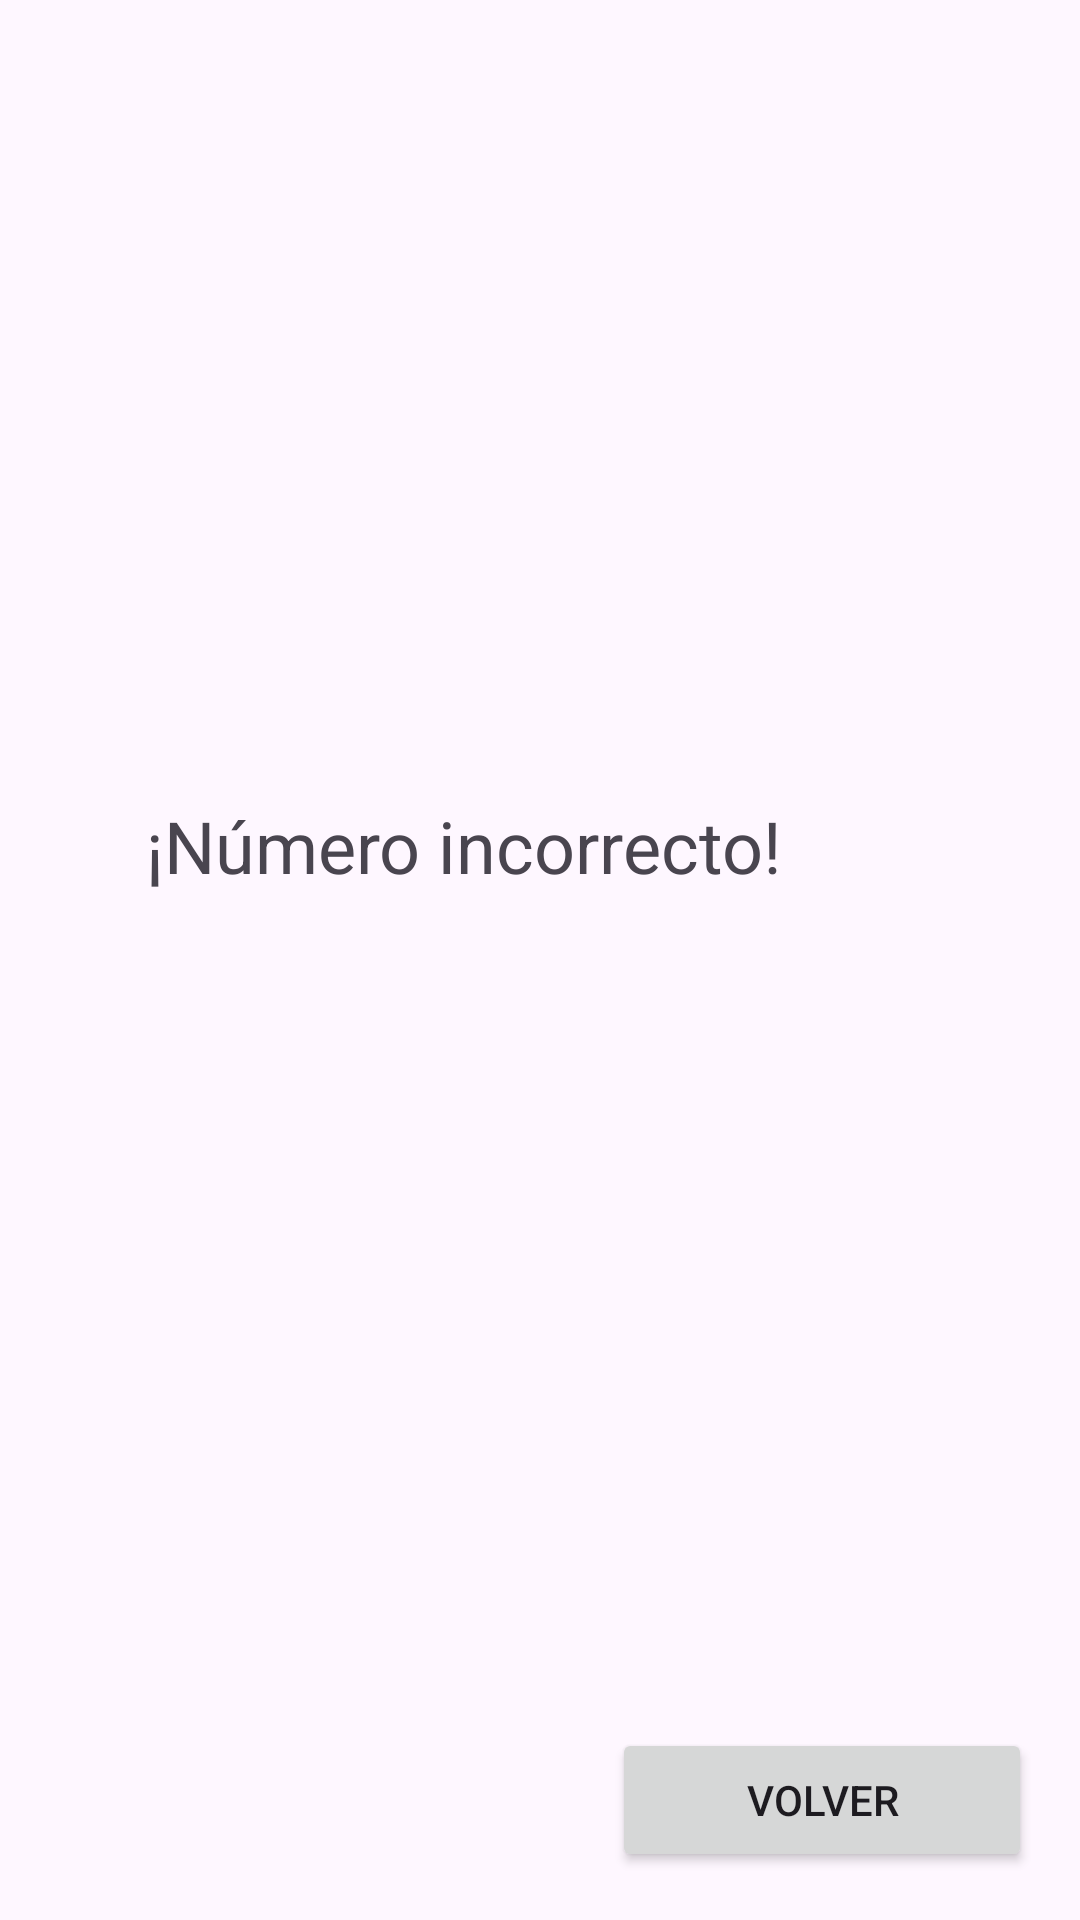

Android layout source for this screen:
<!-- AndroidManifest.xml: application theme Theme.IMC_Application -->
<!-- res/layout/activity_error.xml -->
<?xml version="1.0" encoding="utf-8"?>
<androidx.constraintlayout.widget.ConstraintLayout xmlns:android="http://schemas.android.com/apk/res/android"
    xmlns:app="http://schemas.android.com/apk/res-auto"
    xmlns:tools="http://schemas.android.com/tools"
    android:layout_width="match_parent"
    android:layout_height="match_parent">

    <LinearLayout
        android:id="@+id/gra"
        android:layout_width="410dp"
        android:layout_height="400dp"
        android:layout_marginStart="1dp"
        android:layout_marginTop="1dp"
        android:layout_marginEnd="1dp"
        android:layout_marginBottom="150dp"
        android:gravity="center"
        android:orientation="vertical"
        app:layout_constraintBottom_toBottomOf="parent"
        app:layout_constraintEnd_toEndOf="parent"
        app:layout_constraintHorizontal_bias="1.0"
        app:layout_constraintStart_toStartOf="parent"
        app:layout_constraintTop_toTopOf="parent"
        app:layout_constraintVertical_bias="0.911">

        <TextView
            android:id="@+id/textView2"
            android:layout_width="match_parent"
            android:layout_height="wrap_content"
            android:text="¡Número incorrecto!"
            android:textAlignment="center"
            android:textSize="24dp" />

    </LinearLayout>

    <Button
        android:id="@+id/goBackError"
        android:layout_width="140dp"
        android:layout_height="wrap_content"
        android:layout_marginEnd="16dp"
        android:layout_marginBottom="16dp"
        android:text="Volver"
        android:textAlignment="center"
        app:layout_constraintBottom_toBottomOf="parent"
        app:layout_constraintEnd_toEndOf="parent" />
</androidx.constraintlayout.widget.ConstraintLayout>
<!-- resources referenced by this layout -->
<resources>
  <style name="Theme.IMC_Application" parent="Base.Theme.IMC_Application" />
  <style name="Base.Theme.IMC_Application" parent="Theme.Material3.DayNight.NoActionBar">
          
          
      </style>
</resources>
